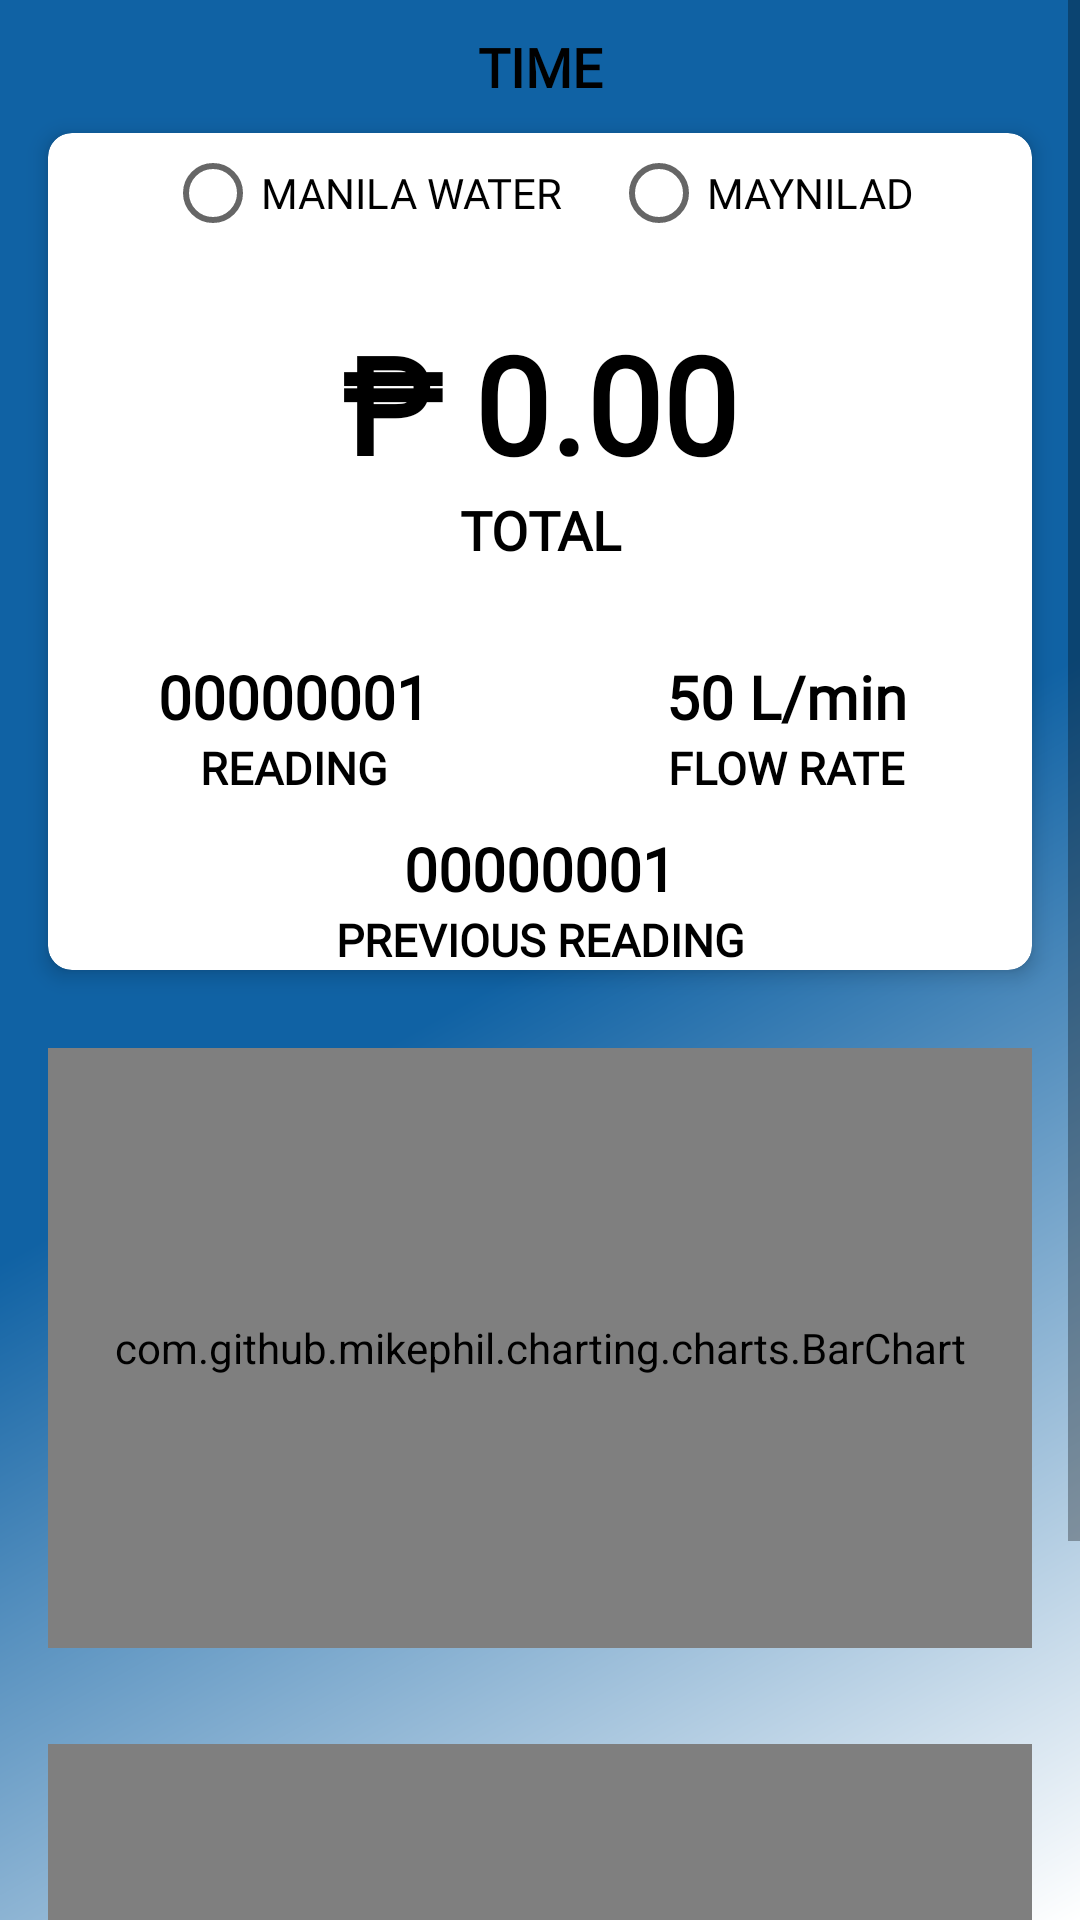

Write the Android layout XML for this screen, with the resource values it uses.
<!-- AndroidManifest.xml: application theme Theme.SmartWaterGuard -->
<!-- res/layout/activity_monitor.xml -->
<?xml version="1.0" encoding="utf-8"?>
<RelativeLayout xmlns:android="http://schemas.android.com/apk/res/android"
    xmlns:app="http://schemas.android.com/apk/res-auto"
    xmlns:tools="http://schemas.android.com/tools"
    android:layout_width="match_parent"
    android:layout_height="match_parent"
    android:background="@drawable/rectangle"
    android:gravity="center"
    android:orientation="vertical"
    tools:context=".MonitorActivity">

    <ScrollView
        android:layout_width="fill_parent"
        android:layout_height="wrap_content">

        <LinearLayout
            android:layout_width="match_parent"
            android:layout_height="match_parent"
            android:orientation="vertical">

            <TextView
                android:id="@+id/txtDatetime"
                android:layout_width="match_parent"
                android:layout_height="wrap_content"
                android:layout_margin="10dp"
                android:fontFamily="@font/orbitronblack"
                android:gravity="center"
                android:text="TIME"
                android:textColor="@color/black"
                android:textSize="18sp"
                android:textStyle="bold" />


            <androidx.cardview.widget.CardView
                android:layout_width="match_parent"
                android:layout_height="wrap_content"
                android:layout_marginLeft="16dp"
                android:layout_marginRight="16dp"
                android:layout_marginBottom="10dp"
                app:cardBackgroundColor="@android:color/white"
                app:cardCornerRadius="8dp"
                app:cardElevation="4dp">


                <LinearLayout
                    android:layout_width="match_parent"
                    android:layout_height="match_parent"
                    android:orientation="vertical">

                    <RadioGroup
                        android:id="@+id/rgpProvider"
                        android:layout_width="wrap_content"
                        android:layout_height="wrap_content"
                        android:layout_gravity="center"
                        android:orientation="horizontal">

                        <RadioButton
                            android:id="@+id/radMWSS"
                            android:layout_width="wrap_content"
                            android:layout_height="40dp"
                            android:layout_marginRight="16dp"
                            android:fontFamily="@font/orbitronbold"
                            android:text="MANILA WATER"
                            android:textColor="@color/black"
                            android:textSize="14sp" />

                        <RadioButton
                            android:id="@+id/radMAYNILAD"
                            android:layout_width="wrap_content"
                            android:layout_height="40dp"
                            android:fontFamily="@font/orbitronbold"
                            android:text="MAYNILAD"
                            android:textColor="@color/black"
                            android:textSize="14sp" />

                    </RadioGroup>

                    <TextView
                        android:id="@+id/txtPeso"
                        android:layout_width="match_parent"
                        android:layout_height="wrap_content"
                        android:layout_marginTop="20dp"
                        android:fontFamily="@font/orbitronbold"
                        android:gravity="center"
                        android:text="₱ 0.00"
                        android:textColor="@color/black"
                        android:textSize="45sp"
                        android:textStyle="bold" />

                    <TextView
                        android:layout_width="match_parent"
                        android:layout_height="wrap_content"
                        android:layout_weight="1"
                        android:fontFamily="@font/orbitronregular"
                        android:gravity="center"
                        android:text="TOTAL"
                        android:textColor="@color/black"
                        android:textSize="18sp"
                        android:textStyle="bold" />

                    <LinearLayout
                        android:layout_width="match_parent"
                        android:layout_height="match_parent"
                        android:layout_marginTop="30dp"
                        android:orientation="horizontal">


                        <TextView
                            android:id="@+id/txtReading"
                            android:layout_width="match_parent"
                            android:layout_height="wrap_content"
                            android:layout_weight="1"
                            android:fontFamily="@font/orbitronmedium"
                            android:gravity="center"
                            android:text="00000001"
                            android:textColor="@color/black"
                            android:textSize="20sp"
                            android:textStyle="bold" />

                        <TextView
                            android:id="@+id/txtRate"
                            android:layout_width="match_parent"
                            android:layout_height="wrap_content"
                            android:layout_weight="1"
                            android:fontFamily="@font/orbitronmedium"
                            android:gravity="center"
                            android:text="50 L/min"
                            android:textColor="@color/black"
                            android:textSize="20sp"
                            android:textStyle="bold" />
                    </LinearLayout>

                    <LinearLayout
                        android:layout_width="match_parent"
                        android:layout_height="match_parent"
                        android:layout_marginBottom="10dp"
                        android:orientation="horizontal">

                        <TextView
                            android:layout_width="match_parent"
                            android:layout_height="wrap_content"
                            android:layout_weight="1"
                            android:fontFamily="@font/orbitronregular"
                            android:gravity="center"
                            android:text="READING"
                            android:textColor="@color/black"
                            android:textSize="15sp"
                            android:textStyle="bold" />

                        <TextView
                            android:layout_width="match_parent"
                            android:layout_height="wrap_content"
                            android:layout_weight="1"
                            android:fontFamily="@font/orbitronregular"
                            android:gravity="center"
                            android:text="FLOW RATE"
                            android:textColor="@color/black"
                            android:textSize="15sp"
                            android:textStyle="bold" />
                    </LinearLayout>


                    <TextView
                        android:id="@+id/txtPreviousReading"
                        android:layout_width="match_parent"
                        android:layout_height="wrap_content"
                        android:layout_weight="1"
                        android:fontFamily="@font/orbitronmedium"
                        android:gravity="center"
                        android:text="00000001"
                        android:textColor="@color/black"
                        android:textSize="20sp"
                        android:textStyle="bold" />

                    <TextView
                        android:layout_width="match_parent"
                        android:layout_height="wrap_content"
                        android:layout_weight="1"
                        android:fontFamily="@font/orbitronregular"
                        android:gravity="center"
                        android:text="PREVIOUS READING"
                        android:textColor="@color/black"
                        android:textSize="15sp"
                        android:textStyle="bold" />

                </LinearLayout>
            </androidx.cardview.widget.CardView>



            <com.github.mikephil.charting.charts.BarChart
                android:id="@+id/chartMonthly"
                android:layout_width="match_parent"
                android:layout_height="200dp"
                android:layout_above="@+id/seekBar1"
                android:layout_margin="16dp" />


            <com.github.mikephil.charting.charts.LineChart
                android:id="@+id/chartFlowRate"
                android:layout_width="match_parent"
                android:layout_height="200dp"
                android:layout_margin="16dp" />

        </LinearLayout>
    </ScrollView>


</RelativeLayout>
<!-- resources referenced by this layout -->
<resources>
  <color name="black">#FF000000</color>
  <!-- drawable rectangle (drawable) -->
  <shape android:shape="rectangle" xmlns:android="http://schemas.android.com/apk/res/android">
  
      
      <solid android:color="#fff" />
      <gradient
          android:angle="135"
          android:centerColor="@color/colorMainDark"
          android:endColor="@color/colorMainDark"
          android:startColor="@color/white"
          android:type="linear" />
  
  
  </shape>
  <style name="Theme.SmartWaterGuard" parent="Theme.MaterialComponents.DayNight.DarkActionBar">
          
          <item name="colorPrimary">@color/colorMain</item>
          <item name="colorPrimaryVariant">@color/colorMainDark</item>
          <item name="colorOnPrimary">@color/white</item>
          
          <item name="colorSecondary">@color/teal_200</item>
          <item name="colorSecondaryVariant">@color/teal_700</item>
          <item name="colorOnSecondary">@color/black</item>
          
          <item name="android:statusBarColor" tools:targetApi="l">?attr/colorPrimaryVariant</item>
          
      </style>
  <color name="colorMainDark">#1062a4</color>
  <color name="white">#FFFFFFFF</color>
  <color name="colorMain">#0a2c6c</color>
  <color name="teal_200">#FF03DAC5</color>
  <color name="teal_700">#FF018786</color>
</resources>
